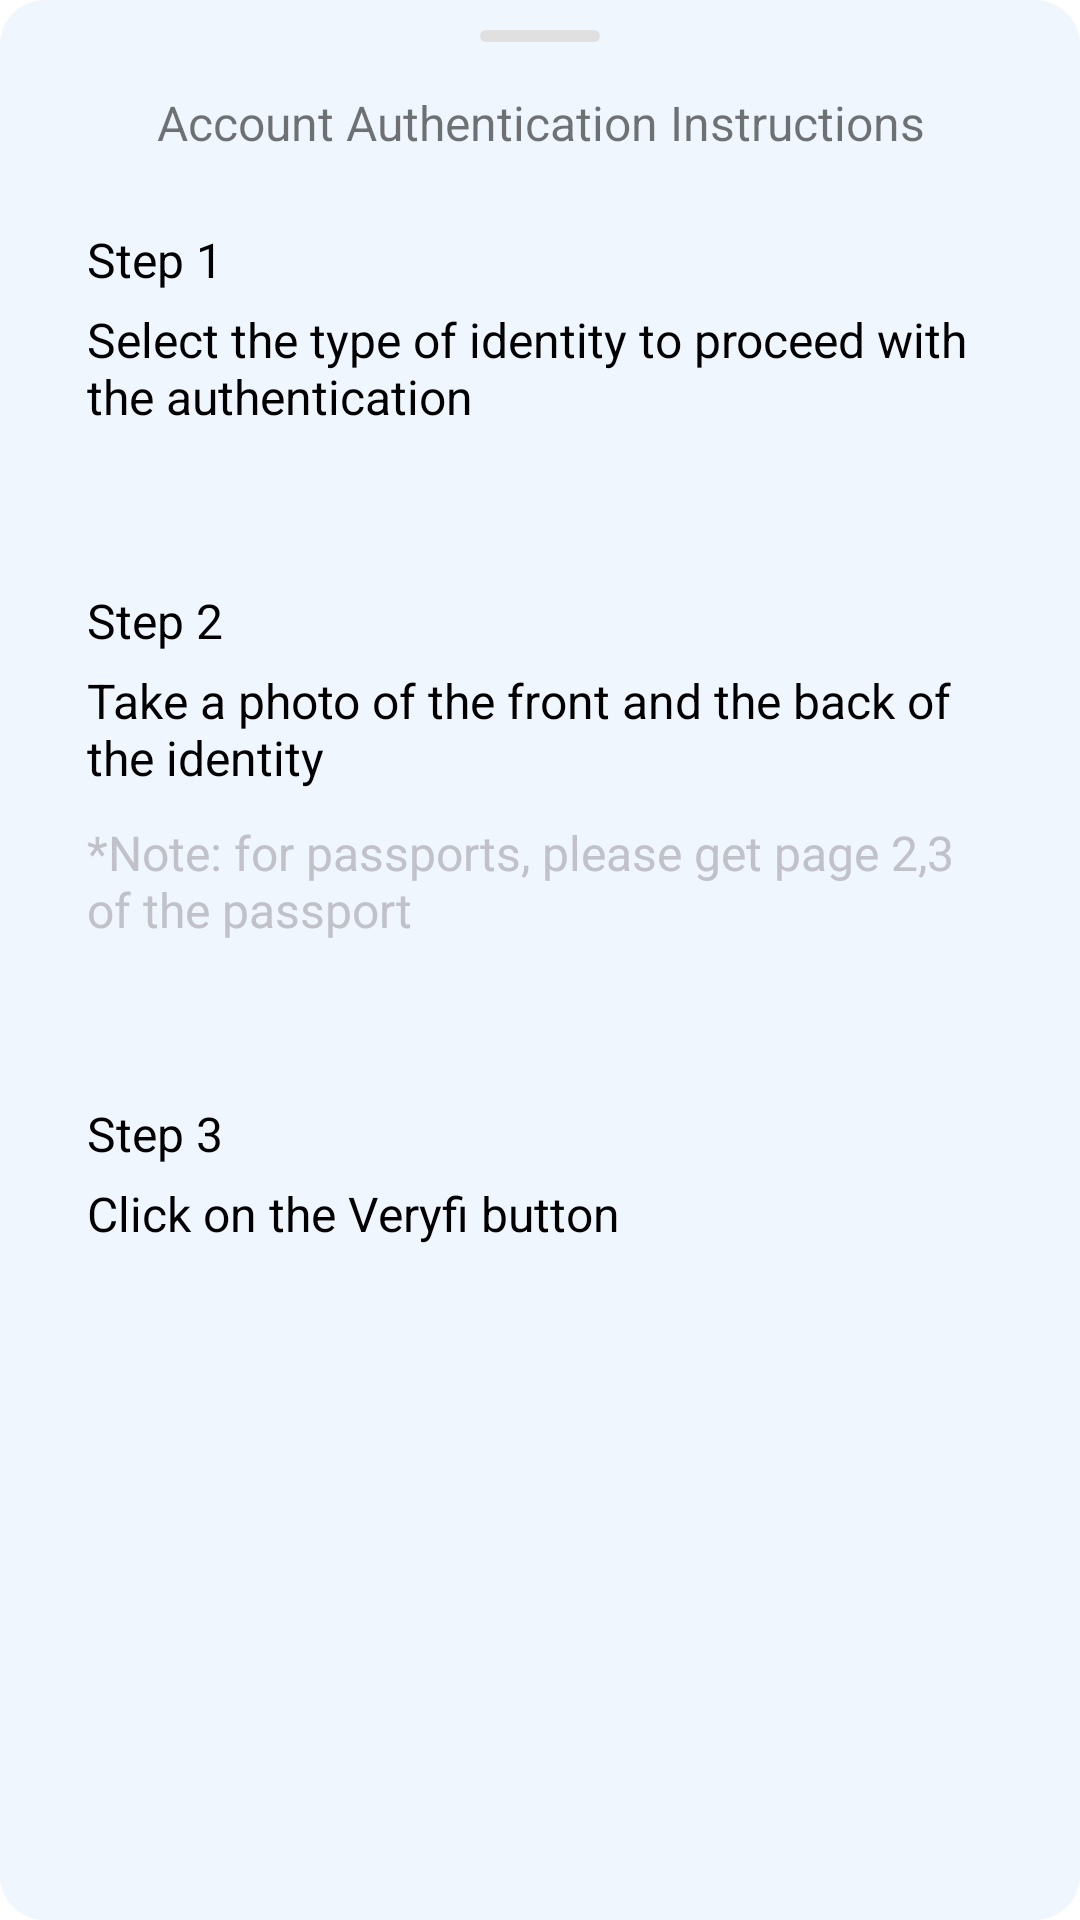

Produce the Android XML layout that renders to this screen, including the resource entries it uses.
<!-- AndroidManifest.xml: application theme Theme.XpayBack -->
<!-- res/layout/buttom_sheet.xml -->
<?xml version="1.0" encoding="utf-8"?>
<LinearLayout xmlns:android="http://schemas.android.com/apk/res/android"
    android:layout_width="match_parent"
    android:layout_height="wrap_content"
    android:id="@+id/design_bottom_sheet"
    android:clickable="true"
    android:focusable="true"
    xmlns:app="http://schemas.android.com/apk/res-auto"
    android:orientation="vertical"
    android:background="@drawable/edit_style"
    android:layout_gravity="center_horizontal"
    app:layout_behavior="@string/bottom_sheet_behavior"
    >

    <ImageView
        android:layout_marginTop="10dp"
        android:layout_width="match_parent"
        android:layout_height="wrap_content"
        android:layout_gravity="center_horizontal"
        android:src="@drawable/ic_indicator"/>

    <TextView
        android:layout_width="match_parent"
        android:layout_height="wrap_content"
        android:layout_marginTop="16dp"
        android:gravity="center_horizontal"
        android:text="@string/account_authentication_instructions"
        android:textSize="16sp"/>

    <LinearLayout
        android:layout_width="match_parent"
        android:layout_height="wrap_content"
        android:orientation="vertical"
        android:padding="12dp"
        android:background="@drawable/edit_search_style"
        android:layout_margin="12dp">

        <TextView
            android:layout_width="wrap_content"
            android:layout_height="wrap_content"
            android:text="@string/step_1"
            android:textSize="16sp"
            android:textColor="@color/black"
            android:layout_marginStart="5dp"/>

        <TextView
            android:layout_width="wrap_content"
            android:layout_height="wrap_content"
            android:textColor="@color/black"
            android:layout_margin="5dp"
            android:text="@string/select_the_type_of_identity_to_proceed_with_the_authentication"
            android:textSize="16sp"
            android:layout_marginStart="10dp"/>

    </LinearLayout>

    <LinearLayout
        android:layout_width="match_parent"
        android:layout_height="wrap_content"
        android:orientation="vertical"
        android:padding="12dp"
        android:background="@drawable/edit_search_style"
        android:layout_margin="12dp">

        <TextView
            android:layout_width="wrap_content"
            android:layout_height="wrap_content"
            android:text="@string/step_2"
            android:textColor="@color/black"
            android:textSize="16sp"
            android:layout_marginStart="5dp"/>

        <TextView
            android:layout_width="wrap_content"
            android:layout_height="wrap_content"
            android:layout_margin="5dp"
            android:textColor="@color/black"
            android:text="@string/take_a_photo_of_the_front_and_the_back_of_the_identity"
            android:textSize="16sp"
            android:layout_marginStart="10dp"/>

        <TextView
            android:layout_width="wrap_content"
            android:layout_height="wrap_content"
            android:layout_margin="5dp"
            android:textColor="@color/gray"
            android:text="@string/note_for_passports_please_get_page_2_3_of_the_passport"
            android:textSize="16sp"
            android:layout_marginStart="10dp"/>

    </LinearLayout>


    <LinearLayout
        android:layout_width="match_parent"
        android:layout_height="wrap_content"
        android:orientation="vertical"
        android:padding="12dp"
        android:background="@drawable/edit_search_style"
        android:layout_margin="12dp">

        <TextView
            android:layout_width="wrap_content"
            android:layout_height="wrap_content"
            android:text="Step 3"
            android:textColor="@color/black"
            android:textSize="16sp"
            android:layout_marginStart="5dp"/>

        <TextView
            android:layout_width="wrap_content"
            android:layout_height="wrap_content"
            android:layout_margin="5dp"
            android:textColor="@color/black"
            android:text="@string/click_on_the_veryfi_button"
            android:textSize="16sp"
            android:layout_marginStart="10dp"/>

    </LinearLayout>



</LinearLayout>
<!-- resources referenced by this layout -->
<resources>
  <color name="black">#FF000000</color>
  <color name="gray">#C1C1CA</color>
  <!-- drawable edit_style (drawable) -->
  <?xml version="1.0" encoding="utf-8"?>
  <shape xmlns:android="http://schemas.android.com/apk/res/android" android:shape="rectangle">
  
      <solid android:color="@color/edit"/>
      <corners android:radius="15dp"/>
  
  </shape>
  <!-- drawable ic_indicator (drawable) -->
  <vector xmlns:android="http://schemas.android.com/apk/res/android"
      android:width="40dp"
      android:height="4dp"
      android:viewportWidth="40"
      android:viewportHeight="4">
    <path
        android:pathData="M2,0L38,0A2,2 0,0 1,40 2L40,2A2,2 0,0 1,38 4L2,4A2,2 0,0 1,0 2L0,2A2,2 0,0 1,2 0z"
        android:fillColor="#e0e0e0"/>
  </vector>
  <string name="account_authentication_instructions">Account Authentication Instructions</string>
  <string name="click_on_the_veryfi_button">Click on the Veryfi button</string>
  <string name="note_for_passports_please_get_page_2_3_of_the_passport">*Note: for passports, please get page 2,3 of the passport</string>
  <string name="select_the_type_of_identity_to_proceed_with_the_authentication">Select the type of identity to proceed with the authentication</string>
  <string name="step_1">Step 1</string>
  <string name="step_2">Step 2</string>
  <string name="take_a_photo_of_the_front_and_the_back_of_the_identity">Take a photo of the front and the back of the identity</string>
  <style name="Theme.XpayBack" parent="Theme.MaterialComponents.Light.NoActionBar">
  
          <item name="android:forceDarkAllowed" tools:targetApi="q">false</item>
  
          <item name="android:windowNoTitle">true</item>
  
  
          
          <item name="colorPrimary">@color/darkorange</item>
          <item name="colorPrimaryVariant">@color/white</item>
          <item name="colorOnPrimary">@color/black</item>
          
          <item name="colorSecondary">@color/darkorange</item>
          <item name="colorSecondaryVariant">@color/white</item>
          <item name="colorOnSecondary">@color/black</item>
          
          <item name="android:statusBarColor">@color/white</item>
          
      </style>
  <color name="edit">#EFF6FD</color>
  <color name="darkorange">#F68152</color>
  <color name="white">#FFFFFFFF</color>
</resources>
